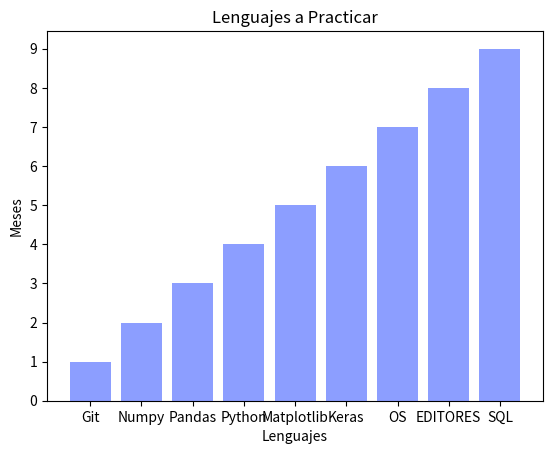

Write Python code to recreate this figure.

from matplotlib.ticker import (MultipleLocator, AutoMinorLocator)
import matplotlib.pyplot as plt
import pandas as pd

fig, Grafica = plt.subplots()

Datos = {

	"Lenguajes": ["Git", "Numpy", "Pandas", "Python", "Matplotlib", "Keras", "OS", "EDITORES", "SQL"],
	"Ubicacion": [1, 2, 3, 4, 5, 6, 7, 8, 9]

}

Lenguajes = pd.DataFrame(Datos)

Grafica.bar(Lenguajes.Lenguajes, Lenguajes.Ubicacion, color = '#8C9EFF')

Grafica.yaxis.set_major_locator(MultipleLocator(1))

Grafica.tick_params(axis = 'y', which = 'minor', labelsize = 12)
Grafica.tick_params(axis = 'x', which = 'minor', labelsize = 12)

plt.title("Lenguajes a Practicar")
plt.ylabel("Meses")
plt.xlabel("Lenguajes")

plt.show()